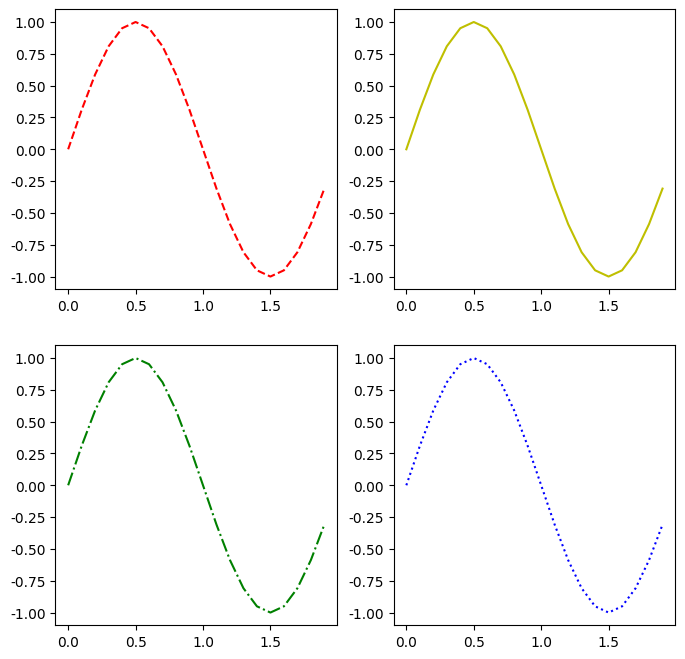

Write Python code to recreate this figure.
import  matplotlib.pyplot as plt
import numpy as np 
import pandas as pd
plt.rcParams['font.sans-serif']=['SimHei'] # 用来正常显示中文标签
plt.rcParams['axes.unicode_minus']=False # 用来正常显示负号


t=np.arange(0.0,2.0,0.1)
s=np.sin(t*np.pi)

plt.figure(figsize=(8,8), dpi=80)
plt.figure(1)
ax1 = plt.subplot(221)
ax1.plot(t,s, color="r",linestyle = "--")
ax2 = plt.subplot(222)
ax2.plot(t,s,color="y",linestyle = "-")
ax3 = plt.subplot(223)
ax3.plot(t,s,color="g",linestyle = "-.")
ax4 = plt.subplot(224)
ax4.plot(t,s,color="b",linestyle = ":")
plt.show()